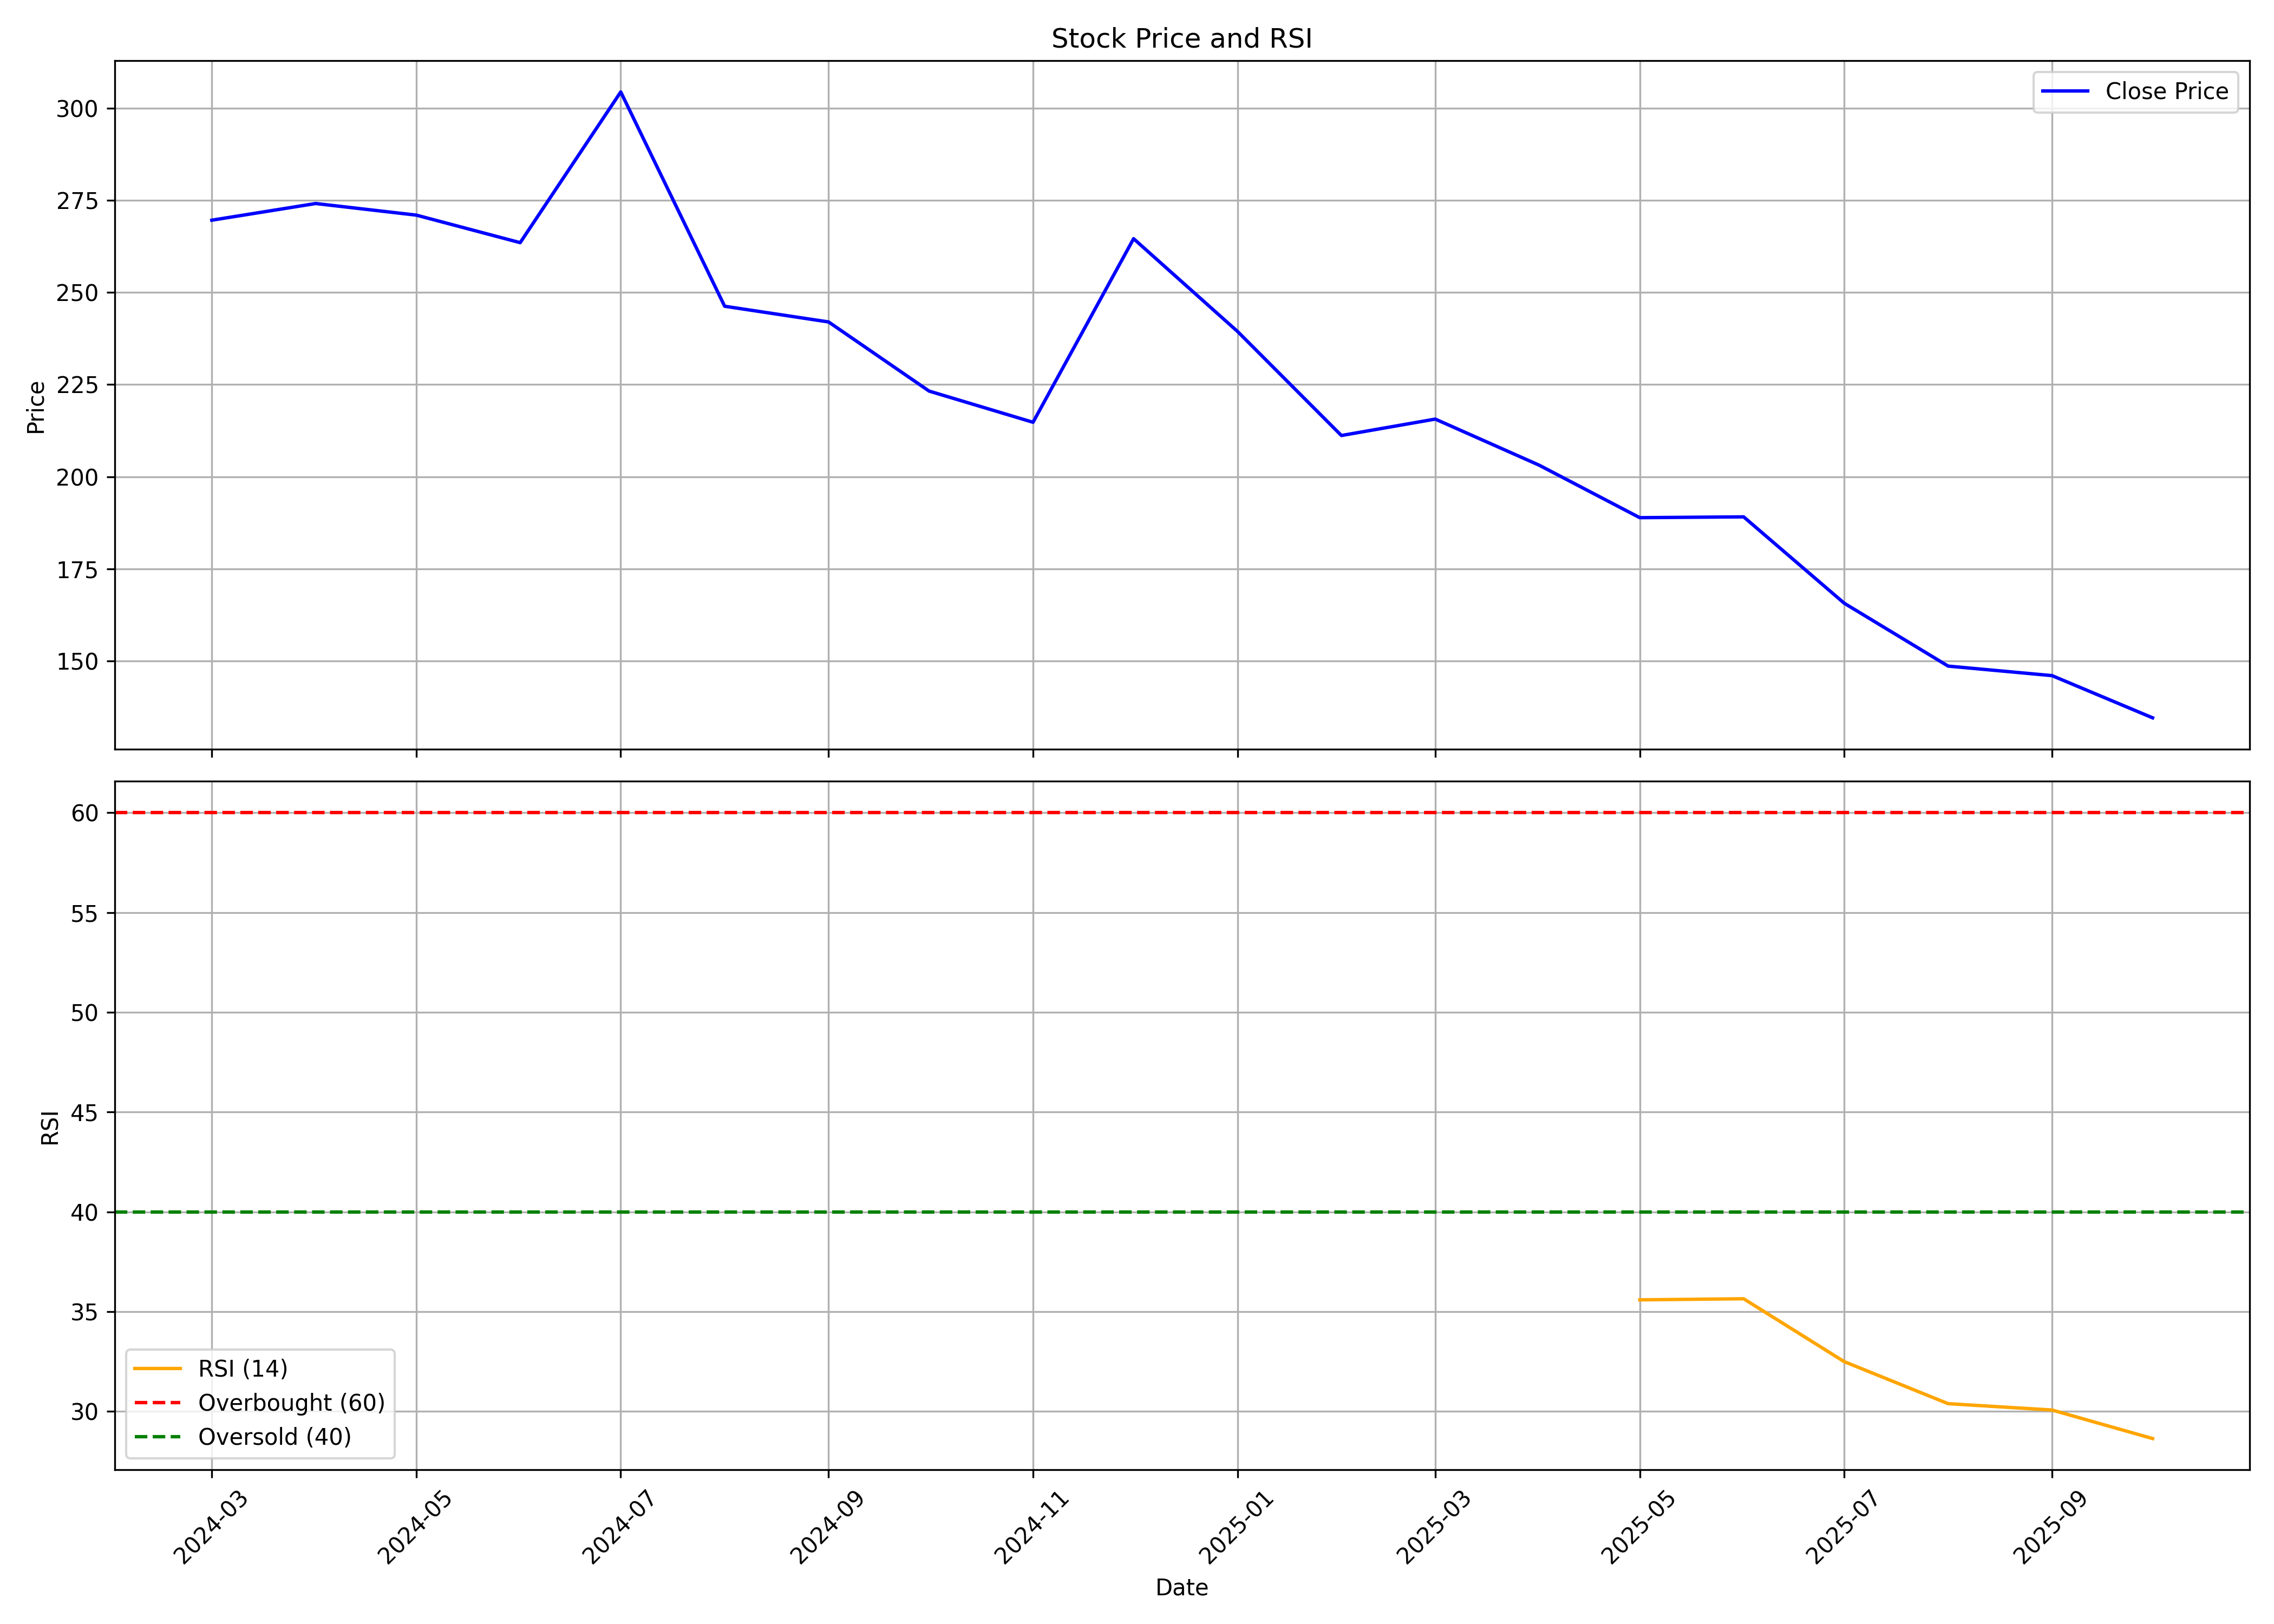

Values plotted in this chart, from the file beside it:
, date, symbol, open, high, low, close, volume, rsi
0, 2024-03-01, RKSWAMY, 245.8, 302.3, 223.8, 269.6, 26832570, 
1, 2024-04-01, RKSWAMY, 275.3, 306.8, 263.5, 274.1, 8083914, 
2, 2024-05-01, RKSWAMY, 274.1, 293, 253.7, 271, 3459597, 
3, 2024-06-01, RKSWAMY, 280.2, 281.2, 233.1, 263.5, 2144281, 
4, 2024-07-01, RKSWAMY, 267, 312.4, 249.8, 304.4, 6617298, 
5, 2024-08-01, RKSWAMY, 305.3, 315.3, 245.4, 246.3, 5641736, 
6, 2024-09-01, RKSWAMY, 249.5, 266.3, 228.1, 242, 3660298, 
7, 2024-10-01, RKSWAMY, 242, 253.4, 216, 223.2, 1683140, 
8, 2024-11-01, RKSWAMY, 224.8, 235.7, 193.1, 214.8, 1863586, 
9, 2024-12-01, RKSWAMY, 214.2, 286.7, 214.2, 264.6, 3646830, 
10, 2025-01-01, RKSWAMY, 264.6, 272.4, 214.7, 239.4, 1210074, 
11, 2025-02-01, RKSWAMY, 238.5, 253.9, 204, 211.2, 1075032, 
12, 2025-03-01, RKSWAMY, 208, 245.7, 190.2, 215.6, 2676802, 
13, 2025-04-01, RKSWAMY, 215.2, 227.4, 191.8, 203.1, 955557, 
14, 2025-05-01, RKSWAMY, 204.1, 222.7, 180.1, 188.9, 2117146, 35.59
15, 2025-06-01, RKSWAMY, 188.3, 206.4, 182.5, 189.1, 2571123, 35.65
16, 2025-07-01, RKSWAMY, 187.2, 190, 153.5, 165.7, 1186556, 32.5
17, 2025-08-01, RKSWAMY, 164, 166.2, 148.5, 148.6, 655477, 30.39
18, 2025-09-01, RKSWAMY, 151.6, 163.9, 140.4, 146, 898831, 30.07
19, 2025-10-01, RKSWAMY, 146, 150, 133.1, 134.6, 456770, 28.64
